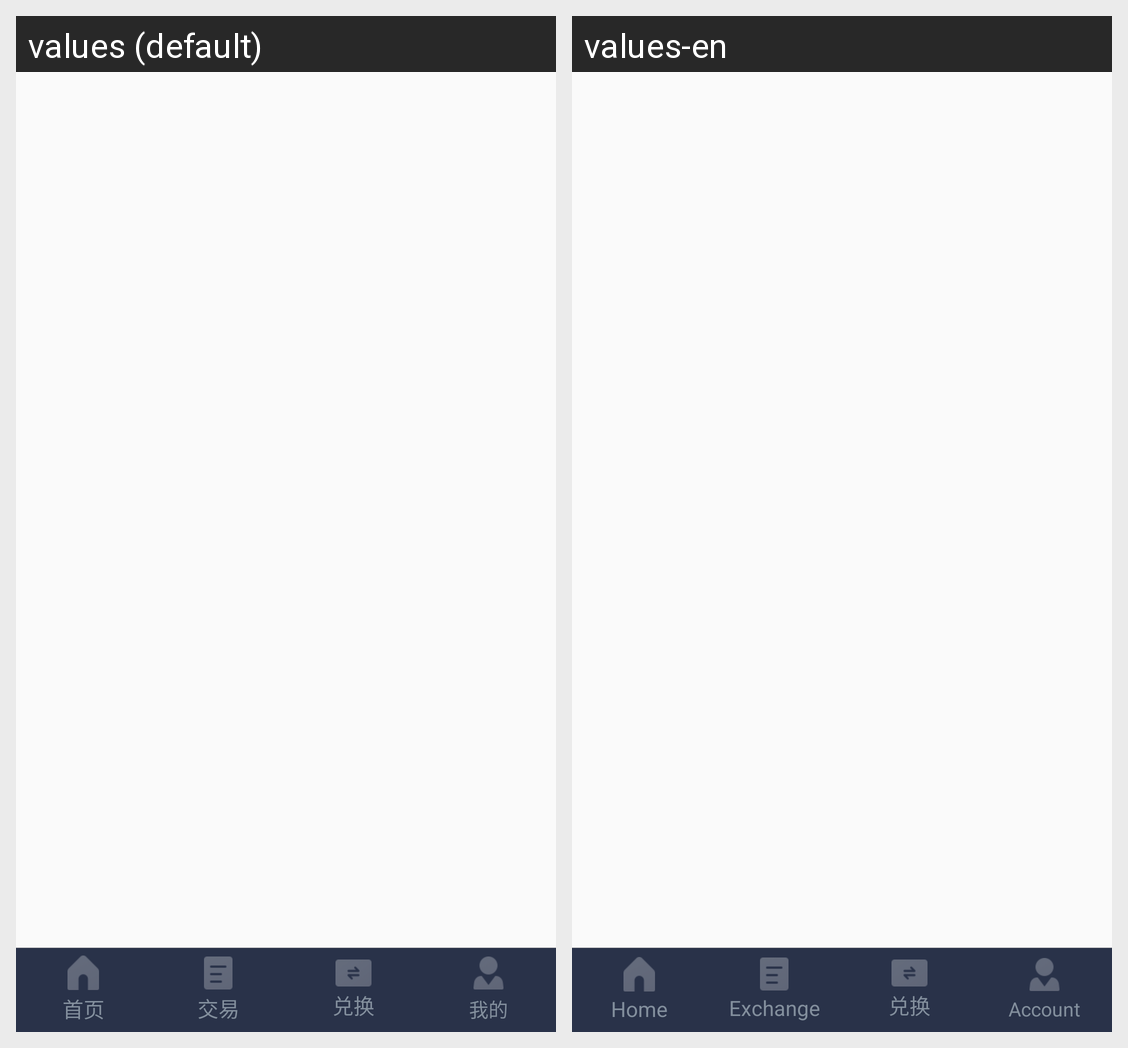

The Android screen above is rendered under two locales of the same app. Produce the string resources it draws, with the default and per-locale values.
Android screen res/layout/activity_main.xml rendered under 2 locales, left to right: values (default), values-en. Device: Nexus 5 (rendered at 1080×1920; each locale shown at half size, 540×960, under a caption strip naming it); theme AppTheme.
Strings drawn on this screen, with the default value and each locale's value (text and hints the layout hard-codes, and strings that could not be matched under every locale, appear in the picture but are not listed):

home
  values: 首页
  values-en: Home

exchange
  values: 交易
  values-en: Exchange

account
  values: 我的
  values-en: Account
